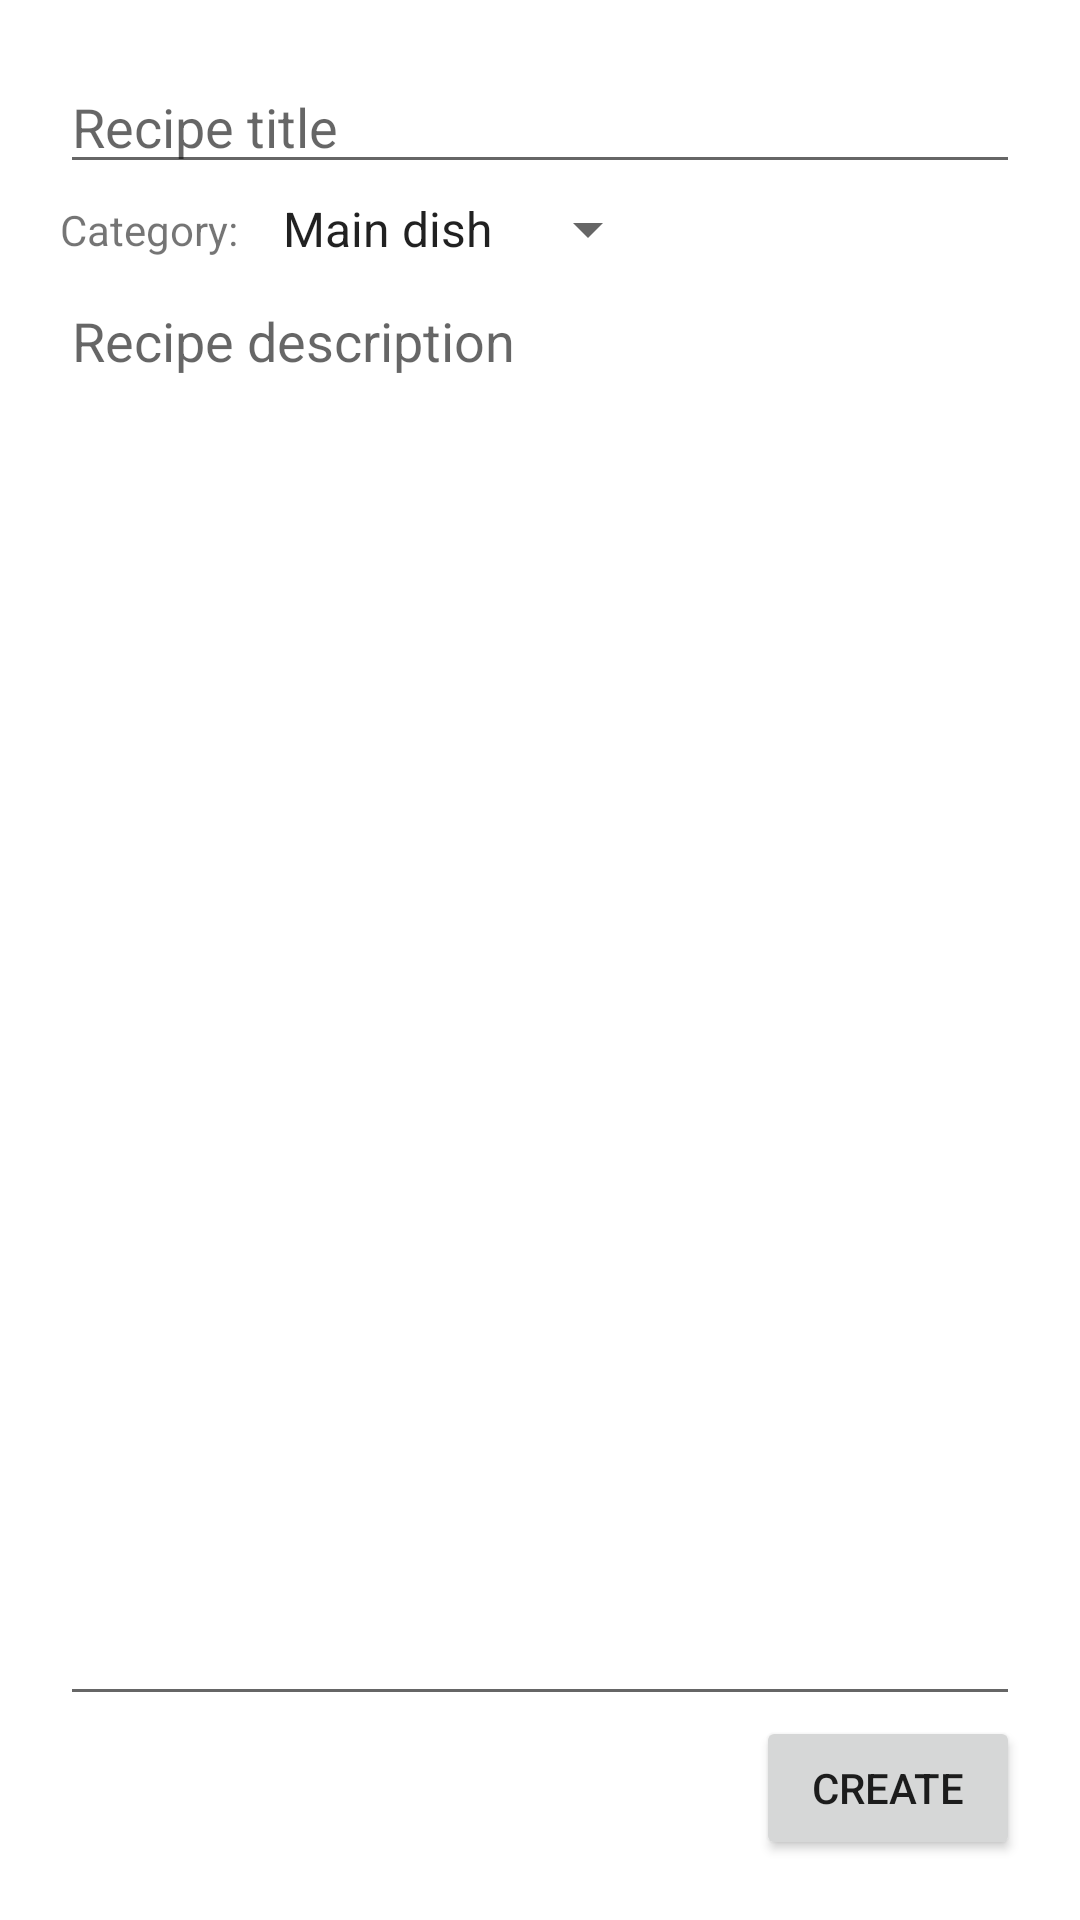

Layout XML and referenced resources for this Android screen:
<!-- AndroidManifest.xml: application theme Theme.RecipeManagement -->
<!-- res/layout/activity_recipe_edit_form.xml -->
<?xml version="1.0" encoding="utf-8"?>
<androidx.constraintlayout.widget.ConstraintLayout xmlns:android="http://schemas.android.com/apk/res/android"
    xmlns:app="http://schemas.android.com/apk/res-auto"
    xmlns:tools="http://schemas.android.com/tools"
    android:layout_width="match_parent"
    android:layout_height="match_parent"
    android:orientation="vertical"
    android:padding="20dp">

    <EditText
        android:id="@+id/recipe_title"
        android:layout_width="match_parent"
        android:layout_height="wrap_content"
        android:hint="@string/recipe_title"
        app:layout_constraintEnd_toEndOf="parent"
        app:layout_constraintStart_toEndOf="parent"
        app:layout_constraintTop_toTopOf="parent" />

    <TextView
        android:id="@+id/textView2"
        android:layout_width="wrap_content"
        android:layout_height="wrap_content"
        android:text="@string/category"
        app:layout_constraintBottom_toBottomOf="@+id/category"
        app:layout_constraintStart_toStartOf="parent"
        app:layout_constraintTop_toBottomOf="@+id/recipe_title" />

    <Spinner
        android:id="@+id/category"
        android:layout_width="wrap_content"
        android:layout_height="30dp"
        android:entries="@array/category"
        app:layout_constraintStart_toEndOf="@+id/textView2"
        app:layout_constraintTop_toBottomOf="@+id/recipe_title" />

    <EditText
        android:id="@+id/recipe_description"
        android:layout_width="match_parent"
        android:layout_height="0dp"
        android:layout_weight="1"
        android:gravity="top"
        android:hint="@string/recipe_description"
        android:importantForAutofill="no"
        android:inputType="textMultiLine"
        android:lines="10"
        app:layout_constraintBottom_toTopOf="@+id/submit_recipe"
        app:layout_constraintTop_toBottomOf="@+id/category"
        tools:layout_editor_absoluteX="20dp" />

    <Button
        android:id="@+id/submit_recipe"
        android:layout_width="wrap_content"
        android:layout_height="wrap_content"
        android:onClick="createOrUpdateRecipe"
        android:text="@string/create"
        app:layout_constraintBottom_toBottomOf="parent"
        app:layout_constraintEnd_toEndOf="parent" />
</androidx.constraintlayout.widget.ConstraintLayout>
<!-- resources referenced by this layout -->
<resources>
  <string-array name="category">
          <item>Main dish</item>
          <item>Drink</item>
          <item>Dessert</item>
          <item>Side dish</item>
          <item>Salad</item>
      </string-array>
  <string name="category">"Category:  "</string>
  <string name="create">Create</string>
  <string name="recipe_description">Recipe description</string>
  <string name="recipe_title">Recipe title</string>
  <style name="Theme.RecipeManagement" parent="Theme.MaterialComponents.DayNight.DarkActionBar">
          
          <item name="colorPrimary">@color/orange</item>
          <item name="colorPrimaryVariant">@color/orange_dark</item>
          <item name="colorOnPrimary">@color/white</item>
          
          <item name="colorSecondary">@color/orange_dark</item>
          <item name="colorSecondaryVariant">@color/orange_dark</item>
          <item name="colorOnSecondary">@color/white</item>
          
          <item name="android:statusBarColor" tools:targetApi="l">?attr/colorPrimaryVariant</item>
          
      </style>
  <color name="orange">#f39982</color>
  <color name="orange_dark">#f48a82</color>
  <color name="white">#FFFFFFFF</color>
</resources>
